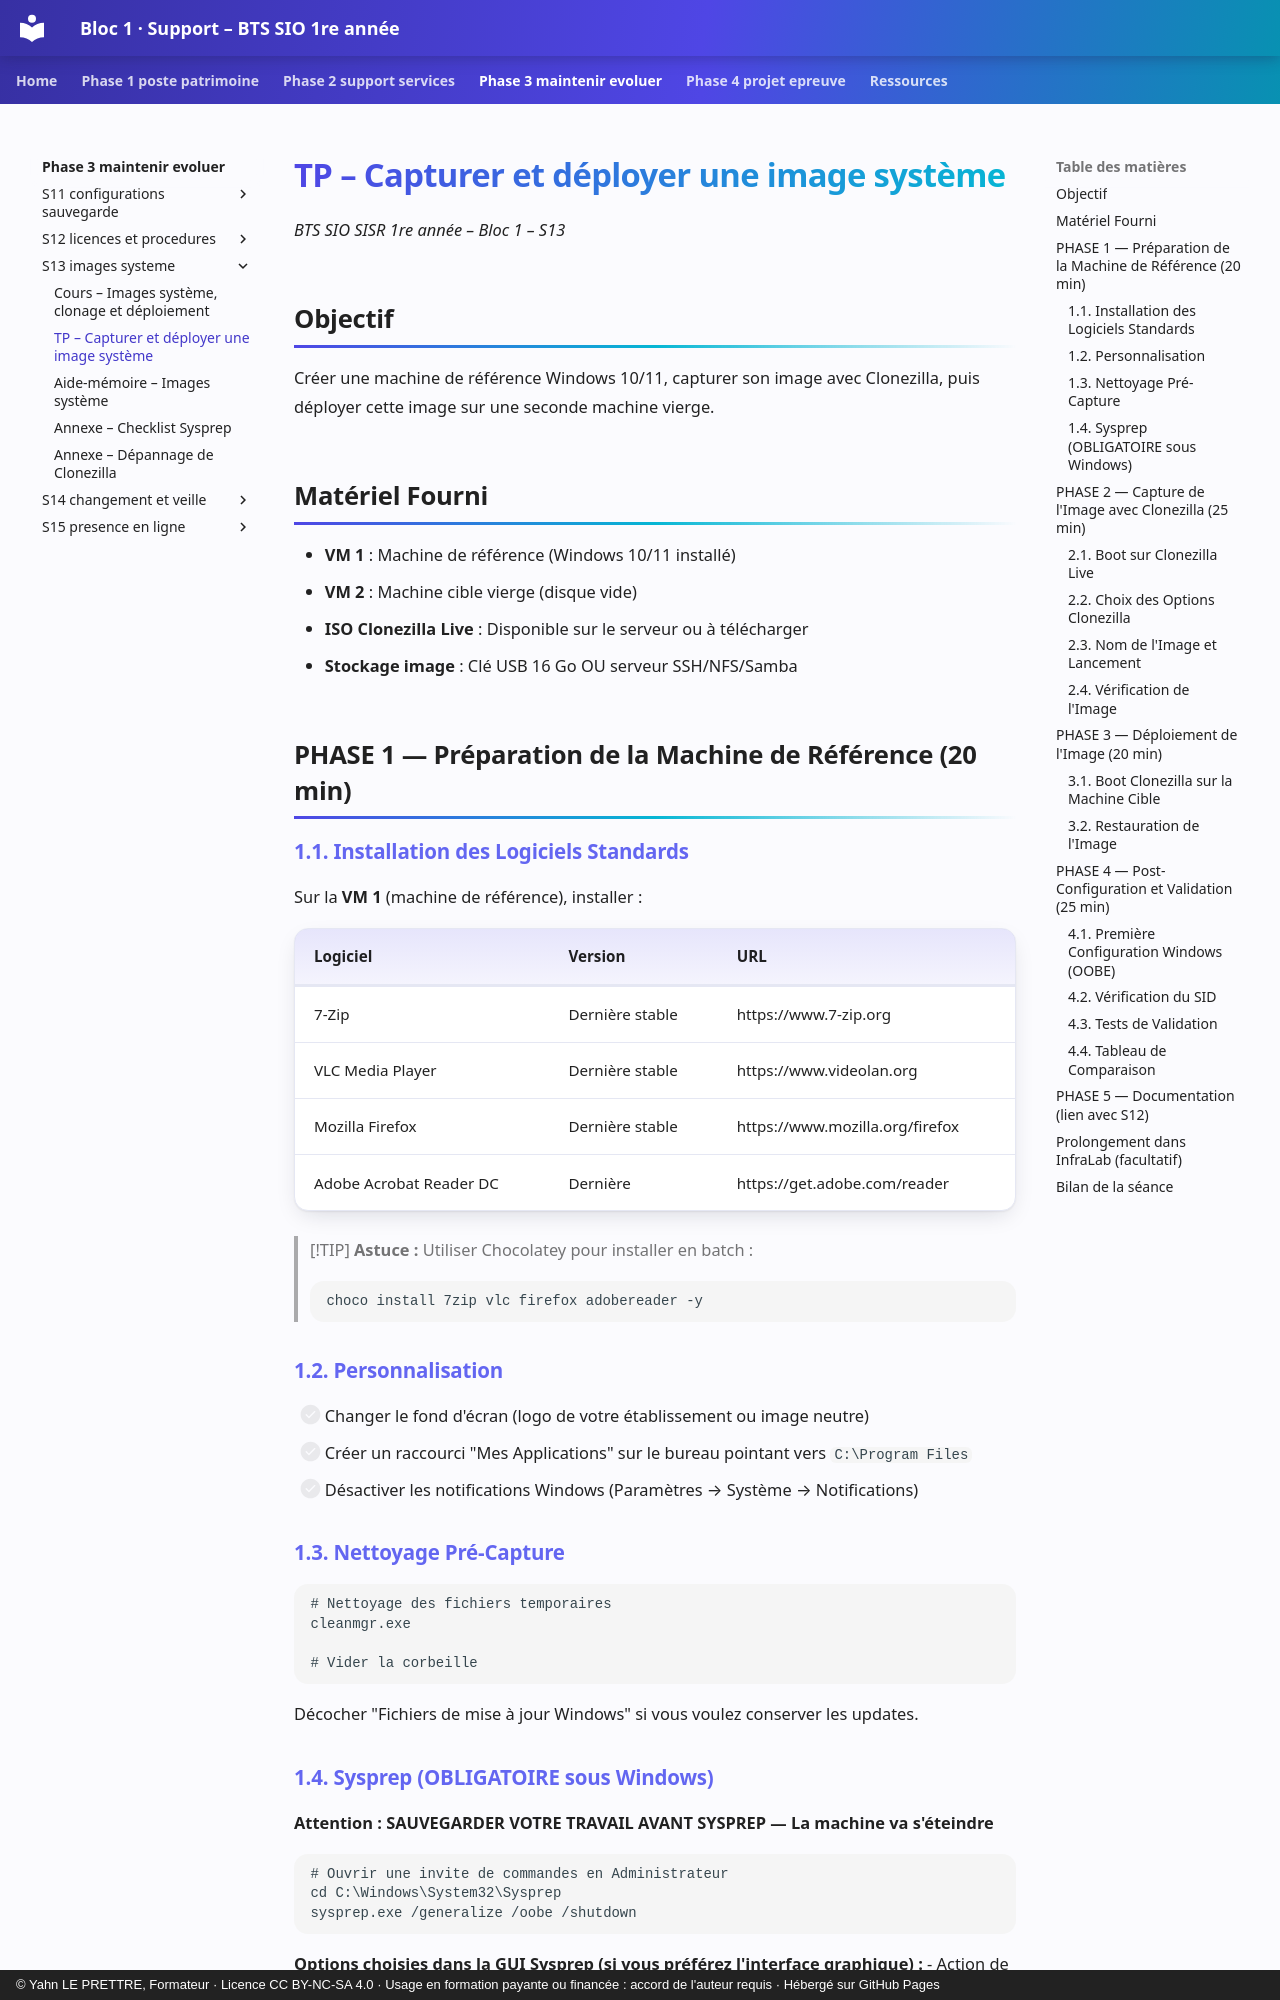

repository: YahnLP/bts1-sio-sisr-bloc1 · page: phase-3-maintenir-evoluer/S13-images-systeme/02-tp/index.html · generator: mkdocs · copyright: © Yahn LE PRETTRE, Formateur · Licence CC BY-NC-SA 4.0 · Usage en formation payante ou financée : accord de l'auteur requis · Hébergé sur GitHub Pages

# TP – Capturer et déployer une image système

*BTS SIO SISR 1re année – Bloc 1 – S13*

## Objectif

Créer une machine de référence Windows 10/11, capturer son image avec Clonezilla, puis déployer cette image sur une seconde machine vierge.

## Matériel Fourni

- **VM 1** : Machine de référence (Windows 10/11 installé)
- **VM 2** : Machine cible vierge (disque vide)
- **ISO Clonezilla Live** : Disponible sur le serveur ou à télécharger
- **Stockage image** : Clé USB 16 Go OU serveur SSH/NFS/Samba

## PHASE 1 — Préparation de la Machine de Référence (20 min)

### 1.1. Installation des Logiciels Standards

Sur la **VM 1** (machine de référence), installer :

| **Logiciel** | **Version** | **URL** |
|---|---|---|
| 7-Zip | Dernière stable | https://www.7-zip.org |
| VLC Media Player | Dernière stable | https://www.videolan.org |
| Mozilla Firefox | Dernière stable | https://www.mozilla.org/firefox |
| Adobe Acrobat Reader DC | Dernière | https://get.adobe.com/reader |

> [!TIP]
> **Astuce :** Utiliser Chocolatey pour installer en batch :
> ```powershell
> choco install 7zip vlc firefox adobereader -y
> ```

### 1.2. Personnalisation

- [ ] Changer le fond d'écran (logo de votre établissement ou image neutre)
- [ ] Créer un raccourci "Mes Applications" sur le bureau pointant vers `C:\Program Files`
- [ ] Désactiver les notifications Windows (Paramètres → Système → Notifications)

### 1.3. Nettoyage Pré-Capture

```cmd
# Nettoyage des fichiers temporaires
cleanmgr.exe

# Vider la corbeille
```

Décocher "Fichiers de mise à jour Windows" si vous voulez conserver les updates.
